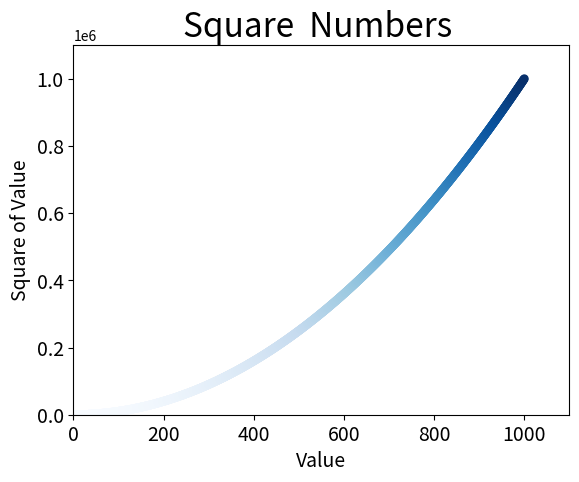

This chart was generated by the following Python code:
import matplotlib.pyplot as plt

x_values = list(range(1,1001))
y_values = [x**2 for x in x_values]
plt.scatter(x_values,y_values,c=y_values,cmap=plt.cm.Blues,edgecolor='none',s=40)

plt.title('Square  Numbers ',fontsize=24)
plt.xlabel('Value',fontsize=14)
plt.ylabel('Square of Value',fontsize=14)

plt.tick_params(axis='both',which='major',labelsize=14)

plt.axis([0,1100,0,1100000])

plt.savefig('squares_plot.png',bbox_inches='tight')
